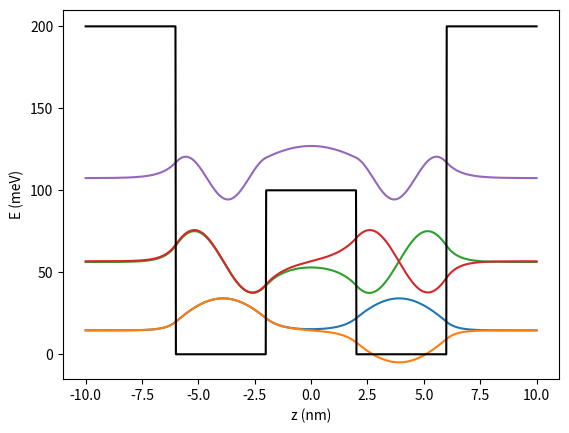
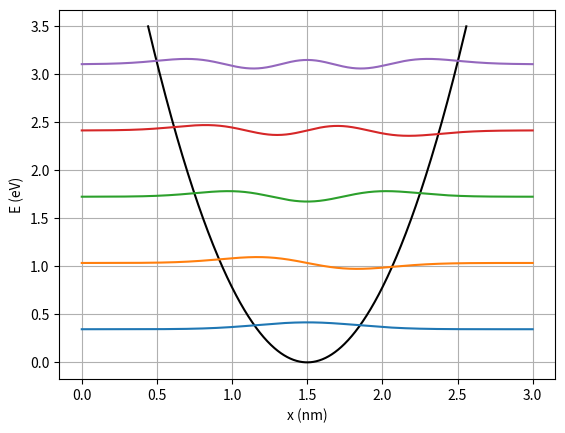

Python code for these plots, in order:
"""
This is a module for solving Schrodinger's equation using the matrix
method. 

The main function of the module (solve_schrodinger) returns the energy
eigenvalues and corresponding wavefunctions for a potential, V, in a
domain, x.
"""

__version__ = '0.1'
__author__ = 'Daniel Martin'
__all__ = ['_beta', '_M', 'energy_eigenvalues', 'wavefunctions',
           'solve_schrodinger']

import numpy as np
from numpy import linalg as LA
from scipy import constants


def _beta(x, V, m, hbar):
    """
    This function calculates the beta value matrix.

    Parameters:
    -----------
    x: array of size N
       linearly spaced points defining spatial domain of well (m)
    V: array of size N
       values of potential for each corresponding x value (J)
    m: array of size N
       electron mass (kg)
    hbar: float
          Planck's constant / 2 pi (Js)

    Out:
    ----
    beta: array of size N
          array of beta values to go into calculating M
    """

    dx = abs(x[1] - x[0])

    return 2.0 + (2 * (dx ** 2) * m / hbar ** 2) * V


def _M(x, V, m, hbar):
    """
    This function calculates the Matrix solution.

    Parameters:
    -----------
    x: array of size N
       linearly spaced points defining spatial domain of well (m)
    V: array of size N
       values of potential for each corresponding x value (J)
    m: array of size N
       electron mass (kg)
    hbar: float
          Planck's constant / 2 pi (Js)

    Out:
    ----
    M: array of size NxN
       array of calculated M values. Eigenvalues of M are energy
       eigenfunctions of potential. Eigenvectors of M are corresponding
       wavefunctions.
    """

    N = len(x)
    dx = abs(x[1] - x[0])

    beta = _beta(x, V, m, hbar)
    M = np.diagflat(beta) - np.eye(N, k=1) - np.eye(N, k=-1)

    return M * hbar ** 2 / (2.0 * m * dx ** 2)


def energy_eigenvalues(x, V, m=None, hbar=constants.hbar):
    """
    This function calculates the energy eigenvalues of a given potential
    over a domain of x.

    Parameters:
    -----------
    x: array of size N
       linearly spaced points defining spatial domain of well (m)
    V: array of size N
       values of potential for each corresponding x value (J)
    m: array of size N
       electron mass (kg)
    hbar: float
          Planck's constant / 2 pi (Js)

    Out:
    ----
    eigenvalues: array of size N
                 array of N energy eigenvalues for given potential.
                 Energy eigenvalues are in Joules.
    """

    if len(x) < 2:
        raise ValueError('Spatial coordinates must be more than a '
                         'single point')
    if len(x) != len(V):
        raise ValueError('array x and array V must have same length')
    if m is None:
        m = np.ones_like(x) * constants.m_e
    else:
        if len(x) != len(m):
            raise ValueError('array x and array m must have same '
                             'length')

    M = _M(x, V, m, hbar)
    eigenvalues = LA.eigvals(M)

    return eigenvalues.sort()


def wavefunctions(x, V, m=None, hbar=constants.hbar):
    """
    This function calculates the wavefunctions for a given potential
    over a domain of x.

    Parameters:
    -----------
    x: array of size N
       linearly spaced points defining spatial domain of well (m)
    V: array of size N
       values of potential for each corresponding x value (J)
    m: float
       electron mass (kg)
    hbar: float
          Planck's constant / 2 pi (Js)

    Out:
    ----
    eigenvectors: array of size NxN
                  array of N wavefunctions. eigenvectors[:,0] is first
                  eigenvector along x, eigenvectors[:1] is 2nd etc.
    """

    if len(x) < 2:
        raise ValueError('Spatial coordinates must be more than a '
                         'single point')
    if len(x) != len(V):
        raise ValueError('array x and array V must have same length')
    if m is None:
        m = np.ones_like(x) * constants.m_e
    else:
        if len(x) != len(m):
            raise ValueError('array x and array m must have same '
                             'length')

    M = _M(x, V, m, hbar)
    eigenvalues, eigenvectors = LA.eig(M)

    # sort eigenvectors into ascending order
    idx = eigenvalues.argsort()
    eigenvectors = eigenvectors[:, idx]

    # Uncomment if eigvectors need flipping
    # for i in range(len(x)):
    #     if eigenvectors[0, i] > eigenvectors[1, i]:
    #         eigenvectors[:, i] *= -1

    return eigenvectors




def myMatrix1(x, V, m, hbar=constants.hbar): ## Doesn't work

    dx = abs(x[1] - x[0])

    Ma = 1 / (dx**2 * m[:-1])
    Mc = 1 / (dx**2 * np.append(m, m[-1])[2:])
    Md_top = - hbar**2 * m - hbar**2 * np.append(m, m[-1])[1:] \
             - 2 * dx**2 * m * np.append(m, m[-1])[1:] * V
    Md_bottom = hbar**2 * dx**2 * m * np.append(m, m[-1])[1:]
    Md = Md_top / Md_bottom

    M = np.diagflat(Md) + np.diagflat(Mc, 1) + np.diagflat(Ma, -1)

    return M * -hbar**2 / 2

def myMatrix2(x, V, m, hbar=constants.hbar):

    dx = abs(x[1] - x[0])

    Ma = 1 / (dx**2 * m[1:])
    Mc = 1 / (dx**2 * m[1:])
    Md_top = - hbar**2 * m - hbar**2 * np.append(m, m[-1])[1:] - 2 * \
             dx**2 * m * np.append(m, m[-1])[1:] * V
    Md_bottom = hbar**2 * dx**2 * m * np.append(m, m[-1])[1:]
    Md = Md_top / Md_bottom

    M = np.diagflat(Md) + np.diagflat(Mc, 1) + np.diagflat(Ma, -1)

    return M * -hbar**2 / 2

def myMatrix3(x, V, m, hbar=constants.hbar): ## Doesn't work

    dx = abs(x[1] - x[0])

    Ma = 1 / (dx**2 * m[:-1])
    Mc = 1 / (dx**2 * m[1:])
    Md_top = - hbar**2 * m - hbar**2 * np.append(m, m[-1])[1:] - 2 * \
             dx**2 * m * np.append(m, m[-1])[1:] * V
    Md_bottom = hbar**2 * dx**2 * m * np.append(m, m[-1])[1:]
    Md = Md_top / Md_bottom

    M = np.diagflat(Md) + np.diagflat(Mc, 1) + np.diagflat(Ma, -1)

    return M * -hbar**2 / 2

def myMatrix4(x, V, m, hbar=constants.hbar): ## Doesn't work

    dx = abs(x[1] - x[0])

    Ma = 1 / (dx**2 * m[1:])
    Mc = 1 / (dx**2 * np.append(m, m[-1])[2:])
    Md_top = - hbar**2 * m - hbar**2 * np.append(m, m[-1])[1:] \
             - 2 * dx**2 * m * np.append(m, m[-1])[1:] * V
    Md_bottom = hbar**2 * dx**2 * m * np.append(m, m[-1])[1:]
    Md = Md_top / Md_bottom

    M = np.diagflat(Md) + np.diagflat(Mc, 1) + np.diagflat(Ma, -1)

    return M * -hbar**2 / 2

def TristanMatrix(x, V, m, hbar=constants.hbar):
    dx = abs(x[1] - x[0])

    Ma = 2*np.append(m, [m[-1]])[2:]*m[:-1]
    Ma -= m[1:]*(m[:-1] - np.append(m, [m[-1]])[2:])*dx

    Mc = 2*m[1:]*np.append([m[0]], m)[:-2]
    Mc += m[:-1]*(np.append([m[0]], m)[:-2] - m[1:])*dx

    Md = (-4*dx**2 / hbar**2)
    Md *= (np.append(m, [m[-1]])[1:] * m * np.append([m[0]], m)[:-1])*V
    Md -= 4*(np.append(m, [m[-1]])[1:] * np.append([m[0]], m)[:-1])

    abottom = np.append(m, [m[-1]])[2:]*m[:-1] * m[1:]
    dbottom = np.append(m, [m[-1]])[1:] * m * np.append([m[0]], m)[:-1]
    cbottom = m[1:]*np.append([m[0]], m)[:-2] * m[:-1]

    Ma /= abottom
    Md /= dbottom
    Mc /= cbottom

    M = np.diagflat(Md) + np.diagflat(Mc, 1) + np.diagflat(Ma, -1)

    return M * -hbar**2 / (4*dx**2)




def solve_schrodinger(x, V, m=None, hbar=constants.hbar):
    """
    This function calculates the energy eigenvalues and corresponding
    wavefunctions for a given potential over a domain of x.

    Parameters:
    -----------
    x: array of size N
       linearly spaced points defining spatial domain of well (m)
    V: array of size N
       values of potential for each corresponding x value (J)
    m: float
       electron mass (kg)
    hbar: float
          Planck's constant / 2 pi (Js)

    Out:
    ----
    eigenvalues: array of size N
                 array of N energy eigenvalues for given potential.
                 Energy eigenvalues are in Joules.
    eigenvectors: array of size NxN
                  array of N wavefunctions. eigenvectors[:,0] is first
                  eigenvector along x, eigenvectors[:1] is 2nd etc.
    """

    if len(x) < 2:
        raise ValueError('Spatial coordinates must be more than a '
                         'single point')
    if len(x) != len(V):
        raise ValueError('array x and array V must have same length')
    if m is None:
        m = np.ones_like(x) * constants.m_e
    else:
        if len(x) != len(m):
            raise ValueError('array x and array m must have same '
                             'length')

    M = _M(x, V, m, hbar)
    # M = myMatrix1(x, V, m, hbar)
    # M = myMatrix2(x, V, m, hbar)
    # M = myMatrix3(x, V, m, hbar)
    # M = myMatrix4(x, V, m, hbar)
    # M = TristanMatrix(x, V, m, hbar)
    eigenvalues, eigenvectors = LA.eigh(M)

    # sort eigenvalues and eigenvectors into ascending order
    idx = eigenvalues.argsort()
    eigenvalues = eigenvalues[idx]
    eigenvectors = eigenvectors[:, idx]

    # comment if eigvectors don't need flipping
    for i in range(len(x)):
        if eigenvectors[0, i] > eigenvectors[1, i]:
            eigenvectors[:, i] *= -1

    return eigenvalues.real, eigenvectors.real






if __name__ == '__main__':
    import matplotlib.pyplot as plt

    """DEGENERATE STATES PRESENT"""
    x = np.linspace(-1e-8, 1e-8, 1000)
    V = np.ones_like(x) * 1.6e-19 * 200e-3
    V[abs(x) < 6e-9] = 0
    V[abs(x) < 2e-9] = 1.6e-19 * 100e-3

    eigval, eigvect = solve_schrodinger(x, V)
    print(eigval[:5] *1000/ constants.eV)
    plt.figure()
    plt.plot(x/1e-9, ((eigvect[:,0:5])*0.5e-19 + eigval[
                                                 :5])*1000/constants.eV)
    plt.plot(x/1e-9, V*1000/constants.eV, 'k')
    plt.xlabel('z (nm)')
    plt.ylabel('E (meV)')
    plt.show()

    """QCL"""
    # x = np.linspace(-1e-8, 1e-8, 1000)
    # V = np.ones_like(x) * 1.6e-19 * 200e-3
    # V[100:150] = 0
    # V[200:300] = 0
    # V[375:400] = 0
    # V[450:500] = 0
    # V[525:575] = 0
    # V[650:700] = 0
    # V[825:900] = 0
    # V[925:975] = 0
    #
    # V -= 0.5*x*1e-11
    # V -= min(V)
    #
    # eigval, eigvect = solve_schrodinger(x, V)
    # plt.figure()
    # plt.plot(x, (eigvect[:, 0:10]) * 0.5e-19 + eigval[:10])
    # plt.plot(x, V, 'k')
    # plt.show()

    """OVERLAP INTEGRAL - CONST MASS VS VARYING MASS"""
    # import materials
    # from anderson import anderson
    # x = np.linspace(0, 50e-9, 1000)
    # mat = [materials.AlGaAs(0.5, 10), materials.GaAs(10),
    #        materials.AlGaAs(0.5, 10)]
    # V = anderson(x, mat, np.array([2e-8, 1e-8, 2e-8]))
    #
    # m_const = np.ones_like(x) * (0.063) * constants.m_e #+ 0.083*0.2) * constants.m_e
    # m_change = np.ones_like(x) * (0.063 + 0.083*0.2)
    # m_change[x >= 10e-9] = 0.063
    # m_change[x >= 20e-9] = (0.063 + 0.083*0.2)
    # m_change *= constants.m_e
    #
    # eigval_const, eigvect_const = solve_schrodinger(x, V, m_const)
    # eigval_change, eigvect_change = solve_schrodinger(x, V, m_change)
    #
    # plt.figure()
    # plt.plot(x/1e-9, V/constants.eV, 'k')
    # plt.plot(x / 1e-9, (eigvect_const[:, 0] + eigval_const[0] / constants.eV),
    #          label='const mass')
    # plt.plot(x / 1e-9, (eigvect_const[:, 1] + eigval_const[1] / constants.eV))
    # plt.plot(x / 1e-9, (eigvect_const[:, 2] + eigval_const[2] / constants.eV))
    # plt.gca().set_prop_cycle(None)
    # plt.plot(x / 1e-9, eigvect_change[:, 0] + eigval_change[0] /
    #          constants.eV,
    #          '--', label='changing mass')
    # plt.plot(x / 1e-9, eigvect_change[:, 1] + eigval_change[1] /
    #          constants.eV, '--')
    # plt.plot(x / 1e-9, eigvect_change[:, 2] + eigval_change[2] /
    #          constants.eV, '--')
    #
    # plt.legend(loc=1)
    #
    # plt.xlabel('z (nm)')
    # plt.ylabel('E (eV)')
    # # plt.show()
    #
    # for i in range(4):
    #     top = np.trapz(eigvect_const[:, i]*eigvect_change[:, i], x)
    #     bottom = np.trapz(eigvect_const[:, i]**2, x)
    #     print(f'Integral overlap {i+1} = {top/bottom:.3g}')
    #
    # print('\nConst\tChange\tdE  \tchange/const')
    # for i in range(3):
    #     print(f'{eigval_const[i]/constants.eV:.3f}\t'
    #           f'{eigval_change[i+1]/constants.eV:.3f}\t'
    #           f'{abs(eigval_const[i] - eigval_change[i+1])/constants.eV:.3f}\t'
    #           f'{eigval_change[i+1]/eigval_const[i]:.3f}')

    """Big discontinuities test"""
    # import materials
    # from anderson import anderson
    #
    # x = np.linspace(0, 40e-9, 1000)
    # mat = [materials.AlGaAs(0.2, 10), materials.GaAs(10),
    #        materials.InAs(10), materials.AlGaAs(0.2, 10)]
    # V = anderson(x, mat, np.array([1e-8, 1e-8, 1e-8, 1e-8]))
    #
    # m_const = np.ones_like(x) * 0.023 * constants.m_e
    # # m_const = np.ones_like(x) *(0.063 + 0.083 *0.2) * constants.m_e
    # m_change = np.ones_like(x) * (0.063 + 0.083 * 0.2)
    # m_change[x >= 10e-9] = 0.063
    # m_change[x >= 20e-9] = 0.023
    # m_change[x >= 30e-9] = (0.063 + 0.083 * 0.2)
    # m_change *= constants.m_e
    #
    # eigval_const, eigvect_const = solve_schrodinger(x, V, m_const)
    # eigval_change, eigvect_change = solve_schrodinger(x, V, m_change)
    #
    # plt.figure()
    # plt.plot(x/1e-9, V/constants.eV, 'k')
    # plt.plot(x/1e-9, eigvect_const[:,0] + eigval_const[0]/constants.eV, label='const')
    # plt.plot(x/1e-9, eigvect_const[:,1] + eigval_const[1]/constants.eV)
    # plt.plot(x/1e-9, eigvect_const[:,2] + eigval_const[2]/constants.eV)
    # plt.plot(x/1e-9, eigvect_const[:,3] + eigval_const[3]/constants.eV)
    # # plt.plot(x/1e-9, eigvect_const[:,4] + eigval_const[4]/constants.eV)
    # # plt.plot(x/1e-9, eigvect_const[:,5] + eigval_const[5]/constants.eV)
    # # plt.plot(x/1e-9, eigvect_const[:,6] + eigval_const[6]/constants.eV)
    # plt.gca().set_prop_cycle(None)
    #
    # plt.plot(x/1e-9, eigvect_change[:,0] + eigval_change[
    #     0]/constants.eV,
    #          '--', label='change')
    # plt.plot(x / 1e-9, eigvect_change[:,1] + eigval_change[
    #     1]/constants.eV,
    #          '--')
    # plt.plot(x / 1e-9, eigvect_change[:,2] + eigval_change[
    #     2]/constants.eV,
    #          '--')
    # plt.plot(x / 1e-9, eigvect_change[:,3] + eigval_change[
    #     3]/constants.eV,
    #          '--')
    # plt.legend(loc='best')

    """Small changes in mass"""
    # x = np.linspace(0, 30e-9, 100)
    # mat = [materials.AlGaAs(0.2, 10), materials.GaAs(10),
    #        materials.AlGaAs(0.2, 10)]
    # V = anderson(x, mat, np.array([1e-8, 1e-8, 1e-8]))
    #
    # m_const = np.ones_like(x) * (0.063) * constants.m_e
    # m_change = np.ones_like(x) * (0.063 + 0.01)
    # m_change[x >= 10e-9] = 0.063
    # m_change[x >= 20e-9] = (0.063 + 0.01)
    # m_change *= constants.m_e
    #
    # eigval_const, eigvect_const = solve_schrodinger(x, V, m_const)
    # eigval_change, eigvect_change = solve_schrodinger(x, V, m_change)
    #
    # plt.figure()
    # plt.plot(x / 1e-9, V / constants.eV, 'k')
    # plt.plot(x / 1e-9,
    #          (eigvect_const[:, 0] + eigval_const[0] / constants.eV),
    #          label='const mass')
    # plt.plot(x / 1e-9,
    #          (eigvect_const[:, 1] + eigval_const[1] / constants.eV))
    # plt.plot(x / 1e-9,
    #          (eigvect_const[:, 2] + eigval_const[2] / constants.eV))
    # plt.gca().set_prop_cycle(None)
    # plt.plot(x / 1e-9,
    #          eigvect_change[:, 0] + eigval_change[0] / constants.eV,
    #          '--', label='changing mass')
    # plt.plot(x / 1e-9,
    #          eigvect_change[:, 1] + eigval_change[1] / constants.eV,
    #          '--')
    # plt.plot(x / 1e-9,
    #          eigvect_change[:, 2] + eigval_change[2] / constants.eV,
    #          '--')
    # plt.title('small dV')
    #
    # plt.legend(loc=1)
    # plt.xlabel('z (nm)')
    # plt.ylabel('E (eV)')

    """Cunha, Christansen 2017 test"""
    # z = np.linspace(-np.pi/2, np.pi/2, 1000)
    # # z = np.linspace(-1.2, 1.2, 1000)
    # x = np.arccosh(1/np.cos(z))
    # # x = np.linspace(-0.5, 0.5, 1000)
    # Vx = np.zeros_like(x)
    # Vz = 0.5 + 0.75*np.tan(z)**2
    # mx = constants.m_e / np.cosh(x)**2
    # mz = constants.m_e * np.cos(z)
    #
    #
    # for n in range(1, 5):
    #     analyticE = (constants.hbar / (2 * constants.m_e)) * (n * (n+1))
    #     print(f'E_{n} = {analyticE * constants.eV:.3e} J')
    # print('\n')
    #
    #
    # evals, evects = solve_schrodinger(x, Vx, mx)
    #
    # plt.figure()
    # plt.plot(x[x<0.5], Vx[x<0.5], 'k')
    # for i in range(3):
    #     plt.plot(x[x<0.5], evals[i] + evects[x<0.5,i])
    #     print(f'Calc E_{i+1} = {evals[i]:.3e} eV')
    # plt.grid()



    # z = np.linspace(-np.pi/2, np.pi/2, 1000)
    # # z = np.linspace(-1.2, 1.2, 1000)
    # x = np.arccosh(1/np.cos(z))
    # # x = np.linspace(-0.5, 0.5, 1000)
    # Vx = - (3 * constants.hbar**2 / (8 * constants.m_e)) * np.sinh(
    #     x)**2 - constants.hbar**2 / (4 * constants.m_e)
    # Vz = - (3 * constants.hbar**2 / (8 * constants.m_e)) * np.tan(
    #     z)**2 - constants.hbar**2 / (4 * constants.m_e)
    # mx = constants.m_e / np.cosh(x)**2
    # mz = constants.m_e * np.cos(z)
    #
    # for n in range(1, 5):
    #     analyticE = (constants.hbar**2 * np.pi**2 / (8 * constants.m_e)) * n**2
    #     print(f'E_{n} = {analyticE * constants.eV:.3e} J')
    # print('\n')
    #
    #
    # evals, evects = solve_schrodinger(z, Vz, mz)
    #
    # plt.figure()
    # plt.plot(z, Vz, 'k')
    # for i in range(3):
    #     plt.plot(z, evals[i] + evects[:,i])
    #     print(f'Calc E_{i+1} = {evals[i]:.3e} eV')
    # plt.grid()

    """Analytic vs matrix"""
    # def E_n(n, L):
    #     top = n**2 * np.pi**2 * constants.hbar**2
    #     bottom = 2 * constants.m_e *L**2
    #     return top / bottom
    #
    # L = 10e-9
    #
    # analytic = np.zeros(5)
    # for i in range(5):
    #     analytic[i] = E_n(i+1, L)
    # analytic /= (constants.eV * 1e-3)
    #
    # x = np.linspace(0, L, 1000)
    # V = np.zeros_like(x)
    # m = np.ones_like(x) * constants.m_e
    # evals, evects = solve_schrodinger(x, V, m)
    # evals /= (constants.eV * 1e-3)
    #
    # print(f'Anal\tMatr\tdE')
    # for i in range(5):
    #     print(f'{analytic[i]:.3f}\t{evals[i]:.3f}\t'
    #           f'{abs(analytic[i] - evals[i]):.3f}')
    #
    # plt.figure()
    # plt.plot(x, V, 'k')
    # for i in range(5):
    #     plt.plot(x, evects[:,i]*1.2e2 + evals[i])

    """Parabolic Well"""
    def E_n(n, omega):
        return (n+0.5) * constants.hbar * omega

    omega = np.sqrt(1 / constants.m_e)

    analytic = np.zeros(5)
    for i in range(5):
        analytic[i] = E_n(i, omega)
    analytic /= constants.eV

    x = np.linspace(0, 3e-9, 1000)
    V = 0.5 * omega**2 * constants.m_e * (x-max(x)/2)**2
    m = np.ones_like(x) * constants.m_e
    evals, evects = solve_schrodinger(x, V, m)
    evals /= constants.eV

    print(f'Anal\tMatr\tdE')
    for i in range(5):
        print(f'{analytic[i]:.3f}\t{evals[i]:.3f}\t'
              f'{(analytic[i] - evals[i])*1000:.3f}')

    plt.figure()

    plt.plot(x[V<3.5*constants.eV]/1e-9,
             V[V<3.5*constants.eV]/constants.eV, 'k')
    for i in range(5):
        plt.plot(x/1e-9, evects[:,i] + evals[i])

    plt.grid()
    plt.xlabel('x (nm)')
    plt.ylabel('E (eV)')
    plt.show()
